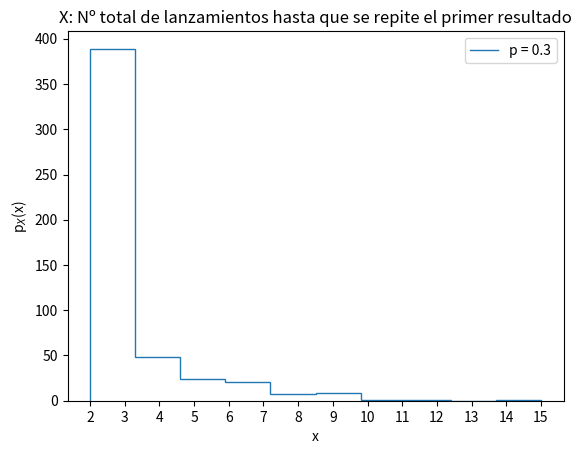

Write the Python code that produced this figure.
import numpy as np
import matplotlib.pyplot as plt 
import math
import matplotlib.ticker as ticker

#Experimento: lanzar una moneda cargada hasta repetir el resultado del primer lanzamiento 
def lanzar_hasta_que_se_repita_primer_resultado(p):
	Y = []
	Y.append(rng.binomial(1,p)) #ensayos de Bernoulli con probabilidad de éxito p
	while True:
		a=rng.binomial(1,p)
		Y.append(a)
		if a==Y[0]:
			break

	return Y

#Inicialización del generador de números aleatorios
rng = np.random.default_rng()


p = 0.3 #probabilidad de éxito
#m =10 #cantidad de lanzamientos
#X = rng.binomial(1,p,m) #m ensayos de Bernoulli con probabilidad de éxito p
#print(X)

#Ejecuto una vez para probar. FUNCIONA.
#Y = lanzar_hasta_que_se_repita_primer_resultado(p)
#X = len(Y)
#print(Y, X)

#Muestreo la variable X: Nº total de lanzamientos hasta que se repite el primer resultado
m = 500
XX = []

for i in range(m):
	
	Y = lanzar_hasta_que_se_repita_primer_resultado(p)
	#print(Y)
	XX.append(len(Y))

cuentas, intervalos = np.histogram(XX, 10, density = False)
plt.stairs(cuentas,intervalos, label=f'p = {round(p, 2)}')
plt.yscale('linear')#linear #log
ax = plt.gca()
ax.xaxis.set_major_locator(ticker.MultipleLocator(1))
ax.set_ylabel('p$_{X}$(x)')
ax.set_xlabel('x')
plt.title('X: Nº total de lanzamientos hasta que se repite el primer resultado')
plt.legend()
plt.show() 
